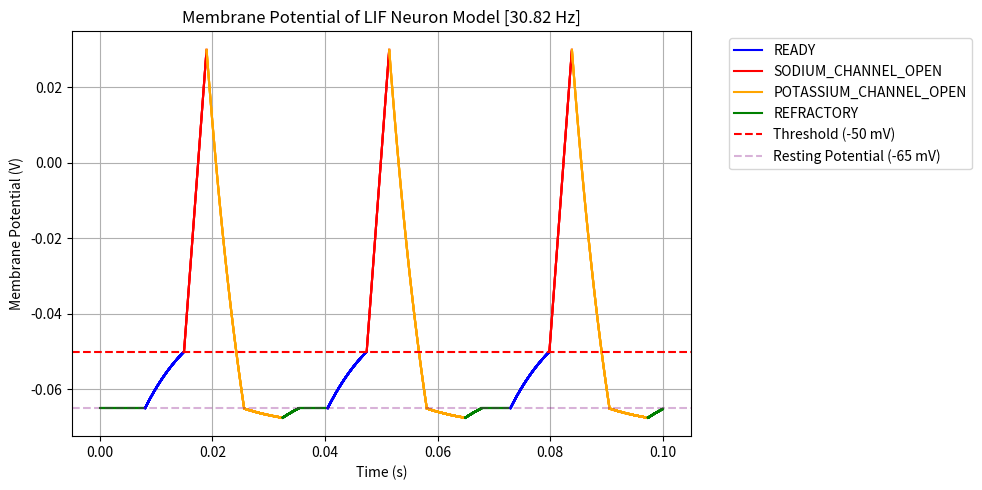

The matplotlib source for this figure:

from enum import Enum
import numpy as np
import matplotlib.pyplot as plt

#region Constants
Rm = 10*1e6  # Mega Ohm
Cm = 1*1e-9  # Nano Farad
U_THRESH = -50*1e-3  # milli Volt
U_REST = -65*1e-3  # milli Volt
#endregion

#region Tweaks
REFRACTION_PERIOD = 8e-3  # seconds
SPIKING_VOLTAGE_THRESH = +30*1e-3  # Spike voltage in volts
SPIKING_VOLTAGE_GAIN = 20  # Gain for spiking voltage
POTASSIUM_CHANNEL_CLOSE_OFFSET = -25e-4  # Offset for potassium channel close
#endregion

#region Parameters
DT = 1e-5
T = 0.1  # Total time in seconds
_I = 3e-9  # Current in Amperes
Um_0 = -65e-3  # Initial membrane potential in volts
#endregion

def dum_dt(um_t, _I):
    """
    Helper function to calculate the change in membrane potential over time.
    """
    return (U_REST - um_t + Rm * _I) / (Rm * Cm)


class NeuronState(Enum):
    READY = 1
    SODIUM_CHANNEL_OPEN = 2
    POTASSIUM_CHANNEL_OPEN = 3
    REFRACTORY = 4

    

class Neuron:
    def __init__(self):
        self.state = NeuronState.REFRACTORY
        self.state_last_changed = 0
        self.time = 0
        
    @staticmethod
    def find_spikes(membrane_potential: np.ndarray) -> list:
        """
        Finds the indices of spikes in the membrane potential time series.
        A spike is defined as a local maximum in the membrane potential.
        """
        spikes = []
        for i in range(1, len(membrane_potential) - 1):
            if membrane_potential[i-1] < membrane_potential[i] > membrane_potential[i+1]:
                spikes.append(i)
        return spikes

    @staticmethod
    def calculate_spiking_frequency(spike_indices: list, delta_t: float) -> float:
        """
        Calculate the average spiking frequency given spike indices and timestep.
        Parameters:
        spike_indices : list
            List of indices where spikes occur.
        delta_t : float
            Time step size.
        Returns:
        frequency : float
            Spiking frequency in Hz.
        """
        if len(spike_indices) < 2:
            return 0.0
        isi = np.diff(spike_indices) * delta_t  # Interspike intervals in seconds
        avg_isi = np.mean(isi)
        return 1.0 / avg_isi if avg_isi > 0 else 0.0
        
    def update_state(self, state : NeuronState):
        """
        Handles State change logic for the neuron.
        """
        self.state_last_changed = self.time
        self.state = state
    
    def time_step(self):
        """
        Advances the neuron's time by one step.
        """
        self.time += DT
    
    def LIF(self) -> np.ndarray:
        #region initialization
        um_t = np.zeros(int(T // DT))
        um_t[0] = Um_0 #Set initial membrane potential
        
        states = np.zeros(len(um_t), dtype=NeuronState)
        states[0] = self.state
        #endregion
        
        #region simulation loop
        for idx in range(1, len(um_t)):
            
            if self.state == NeuronState.REFRACTORY:
                #region State Refraction

                # During the refractory period, the membrane potential is resting
                if um_t[idx-1] < U_REST:
                    um_t[idx] = min(um_t[idx-1] + dum_dt(um_t[idx-1], _I/4) * DT, U_REST)
                else:
                    um_t[idx] = um_t[idx-1]
                
                # Check if the neuron can transition out of the refractory state
                if self.time - self.state_last_changed >= REFRACTION_PERIOD:
                    self.update_state(NeuronState.READY)
                #endregion
            
            elif self.state == NeuronState.READY:
                #region State Ready
                
                #Slowly increase membrane potential
                um_t[idx] = um_t[idx-1] + dum_dt(um_t[idx-1], _I) * DT
                
                # Check for spike condition
                if um_t[idx] >= U_THRESH:
                    self.update_state(NeuronState.SODIUM_CHANNEL_OPEN)
                #endregion
            
            elif self.state == NeuronState.SODIUM_CHANNEL_OPEN:
                #region State Sodium Channel Open
                
                # Increase membrane potential rapidly
                um_t[idx] = um_t[idx-1] + SPIKING_VOLTAGE_GAIN * DT
                
                # Check for spike peak
                if um_t[idx] >= SPIKING_VOLTAGE_THRESH:
                    self.update_state(NeuronState.POTASSIUM_CHANNEL_OPEN)
                #endregion
            
            elif self.state == NeuronState.POTASSIUM_CHANNEL_OPEN:
                #region State Potassium Channel Open

                # Decrease membrane potential rapidly
                if um_t[idx-1] > U_REST:
                    um_t[idx] = um_t[idx-1] + dum_dt(um_t[idx-1], -10e-9) * DT
                else:
                    um_t[idx] = um_t[idx-1] + dum_dt(um_t[idx-1], -5e-10) * DT

                # Check for return to resting state
                if um_t[idx] <= U_REST + POTASSIUM_CHANNEL_CLOSE_OFFSET:
                    self.update_state(NeuronState.REFRACTORY)
                #endregion
            
            
    
            
            self.time_step()
            states[idx] = self.state
        #endregion
        
        
        return um_t, states
    
    def plot_membrane_potential(self, membrane_potential: np.ndarray, output_file: str = None, spiking_frequency = None, states = None):
        """
        Plot the membrane potential of the LIF neuron model.
        Parameters:
        membrane_potential : numpy array
            Membrane potential time series.
        """
        
        
        plt.figure(figsize=(10,5))
        time_points = np.arange(0, len(membrane_potential) * DT, DT)

        # Define colors for each state
        state_colors = {
            NeuronState.READY: 'blue',
            NeuronState.SODIUM_CHANNEL_OPEN: 'red',
            NeuronState.POTASSIUM_CHANNEL_OPEN: 'orange',
            NeuronState.REFRACTORY: 'green'
        }

        # Plot membrane potential, changing color based on state
        for i in range(len(states) - 1):
            plt.plot(time_points[i:i+2], membrane_potential[i:i+2], color=state_colors.get(states[i], 'black'))

        # Add a dummy plot for the legend
        for state, color in state_colors.items():
            plt.plot([], [], color=color, label=state.name)
        plt.xlabel('Time (s)')
        plt.ylabel('Membrane Potential (V)')
        if spiking_frequency is not None:
            plt.title(f'Membrane Potential of LIF Neuron Model [{spiking_frequency:.2f} Hz]')
        else:
            plt.title('Membrane Potential of LIF Neuron Model')
        plt.axhline(y=-50e-3, color='r', linestyle='--', label='Threshold (-50 mV)')
        plt.axhline(y=-65e-3, color='purple', linestyle='--', label='Resting Potential (-65 mV)', alpha=0.3)
        plt.legend(bbox_to_anchor=(1.05, 1), loc='upper left')
        plt.grid()
        plt.tight_layout()
        if output_file:
            plt.savefig(output_file)
        plt.show()

        
    
    def simulate(self, T: float, _I: float) -> np.ndarray:
        """
        Simulates the neuron over a given time period with a constant input current.
        """
        
        membrane_potential, states = self.LIF()
        spike_indices = self.find_spikes(membrane_potential)
        spiking_frequency = self.calculate_spiking_frequency(spike_indices, delta_t=DT)
        print("Spiking frequency (Hz):", spiking_frequency)
        self.plot_membrane_potential(membrane_potential, spiking_frequency=spiking_frequency, states=states)

Neuron1 = Neuron()
Neuron1.simulate(T, _I)
        
